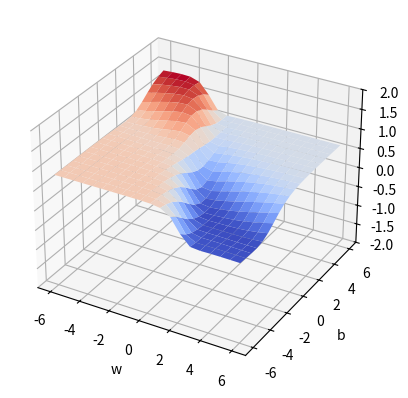

This figure's Python source:
import numpy as np
from matplotlib import pyplot as plt
from mpl_toolkits import mplot3d

X = np.array([0.5, 2.5])
Y = np.array([0.2, 0.9])

w = np.linspace(-6, 6, 20)
b = np.linspace(-6, 6, 20)

W, B = np.meshgrid(w, b)

def f(x, w, b):
    return(1/(1 + np.exp(-(w*x + b))))

error = np.zeros_like(W)

for i in range(W.shape[0]) :
    for j in range(W.shape[1]) :
        error[i, j] = np.sum( (Y - f(X, W[i, j], B[i, j]))**2 )

ax = plt.axes(projection = "3d")

ax.plot_surface(W, B, error, cmap = "coolwarm")

ax.set_xlabel("w")
ax.set_ylabel("b")
ax.set_zlabel("Error")

ax.set_zlim(-2, 2)

plt.show()
